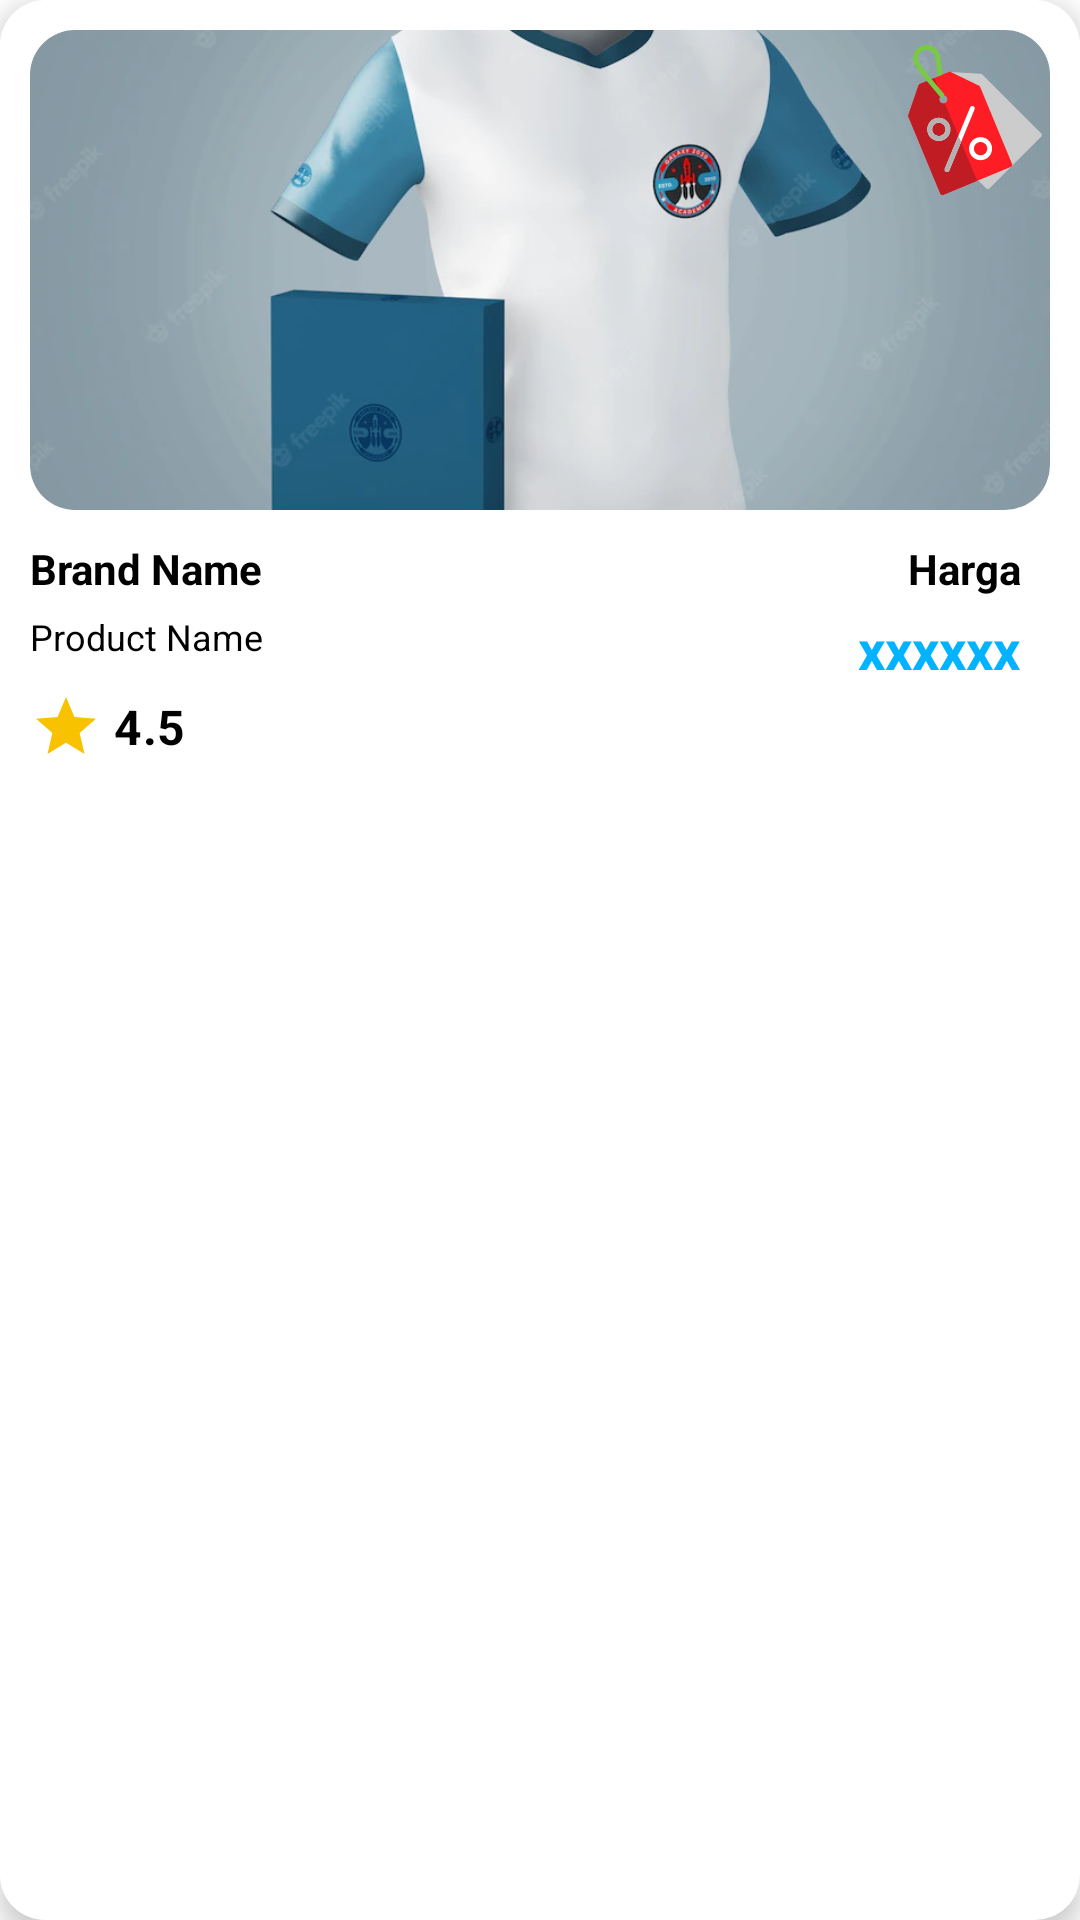

Layout XML and referenced resources for this Android screen:
<!-- AndroidManifest.xml: application theme Theme.MockupShop -->
<!-- res/layout/activity_product_list_adapter.xml -->
<?xml version="1.0" encoding="utf-8"?>
<LinearLayout xmlns:android="http://schemas.android.com/apk/res/android"
    xmlns:app="http://schemas.android.com/apk/res-auto"
    xmlns:tools="http://schemas.android.com/tools"
    android:layout_width="match_parent"
    android:layout_height="wrap_content"
    android:background="@drawable/backhround_radius_15dp_white"
    android:elevation="5dp"
    android:padding="10dp"
    android:orientation="vertical"
    android:layout_marginTop="8dp"
    android:layout_marginStart="18dp"
    android:layout_marginEnd="18dp"
    android:layout_marginBottom="6dp"
    tools:context=".listproduct.ProductListAdapter">

    <RelativeLayout
        android:layout_width="match_parent"
        android:layout_height="wrap_content"
        android:orientation="vertical">

        <com.google.android.material.imageview.ShapeableImageView
            android:id="@+id/iv_product"
            android:layout_width="match_parent"
            android:layout_height="160dp"
            android:adjustViewBounds="true"
            android:scaleType="centerCrop"
            android:src="@drawable/product_02_01"
            app:layout_constraintStart_toStartOf="parent"
            app:layout_constraintTop_toTopOf="parent"
            app:shapeAppearanceOverlay="@style/circleImageView5dp" />

        <ImageView
            android:id="@+id/imageView"
            android:layout_width="50sp"
            android:layout_height="60sp"
            android:layout_alignParentEnd="true"
            app:srcCompat="@drawable/ic_price_tag_price_svgrepo_com"
            tools:ignore="ContentDescription" />
    </RelativeLayout>

    <RelativeLayout
        android:layout_width="match_parent"
        android:layout_marginTop="10dp"
        android:layout_height="wrap_content">

        <LinearLayout
            android:layout_width="match_parent"
            android:layout_height="wrap_content"
            android:layout_toStartOf="@+id/layoutRigh"
            android:orientation="vertical">

            <TextView
                android:id="@+id/categroryTv"
                style="@style/TextBlack.size14spBolt"
                android:ellipsize="end"
                android:text="@string/brand_name" />

            <TextView
                android:id="@+id/productNameTV"
                style="@style/TextBlack.size12sp"
                android:layout_marginTop="5dp"
                android:ellipsize="end"
                android:text="@string/product_name" />

            <TextView
                android:id="@+id/ratingTV"
                style="@style/TextContent.Small.Black"
                android:layout_gravity="bottom"
                android:layout_marginTop="10dp"
                android:background="@color/white"
                android:drawablePadding="4dp"
                android:gravity="center_vertical"
                android:text="@string/dummyrating"
                app:drawableStartCompat="@drawable/ic_baseline_star_24" />
        </LinearLayout>

        <LinearLayout
            android:id="@+id/layoutRigh"
            android:layout_width="100dp"
            android:layout_height="wrap_content"
            android:layout_alignParentEnd="true"
            android:layout_marginEnd="10dp"
            android:layout_marginStart="20dp"
            android:orientation="vertical">
            <TextView
                style="@style/TextBlack.size14spBolt"
                android:layout_width="match_parent"
                android:textAlignment="textEnd"
                android:text="@string/price"
                android:ellipsize="end"/>
            <TextView
                android:id="@+id/priceTV"
                style="@style/PriceText"
                android:layout_width="match_parent"
                android:textAlignment="textEnd"
                android:text="@string/xxxxxx"
                android:layout_marginTop="5dp"
                android:ellipsize="end"/>
        </LinearLayout>


    </RelativeLayout>


</LinearLayout>
<!-- resources referenced by this layout -->
<resources>
  <color name="white">#FFFFFFFF</color>
  <!-- drawable backhround_radius_15dp_white (drawable) -->
  <shape xmlns:android="http://schemas.android.com/apk/res/android">
      <solid android:color="@color/white" />
      <corners android:radius="15dp"/>
  </shape>
  <!-- drawable ic_baseline_star_24 (drawable) -->
  <vector android:height="24dp" android:tint="#F8C200"
      android:viewportHeight="24" android:viewportWidth="24"
      android:width="24dp" xmlns:android="http://schemas.android.com/apk/res/android">
      <path android:fillColor="@android:color/white" android:pathData="M12,17.27L18.18,21l-1.64,-7.03L22,9.24l-7.19,-0.61L12,2 9.19,8.63 2,9.24l5.46,4.73L5.82,21z"/>
  </vector>
  <!-- drawable ic_price_tag_price_svgrepo_com: vector/xml drawable (drawable, 4497 chars, omitted) -->
  <!-- drawable product_02_01: webp bitmap (drawable, 25666 bytes) -->
  <string name="brand_name">Brand Name</string>
  <string name="dummyrating">4.5</string>
  <string name="price">Harga</string>
  <string name="product_name">Product Name</string>
  <string name="xxxxxx">xxxxxx</string>
  <style name="PriceText">
          <item name="android:layout_width">wrap_content</item>
          <item name="android:layout_height">wrap_content</item>
          <item name="android:textSize">18sp</item>
          <item name="android:textStyle">bold</item>
          <item name="android:textColor">@color/blue_03b3ff</item>
      </style>
  <style name="TextBlack.size12sp">
          <item name="android:textSize">12sp</item>
      </style>
  <style name="TextBlack.size14spBolt">
          <item name="android:textSize">14sp</item>
          <item name="android:textStyle">bold</item>
      </style>
  <style name="TextContent.Small.Black">
          <item name="android:textColor">@android:color/black</item>
          <item name="android:textStyle">bold</item>
      </style>
  <style name="circleImageView5dp">
          <item name="cornerFamily">rounded</item>
          <item name="cornerSize">15dp</item>
      </style>
  <style name="Theme.MockupShop" parent="Theme.MaterialComponents.DayNight.NoActionBar">
          
          <item name="colorPrimary">@color/blue_03dbfc</item>
          <item name="colorPrimaryVariant">@color/blue_03dbfc</item>
          <item name="colorOnPrimary">@color/white</item>
          
          <item name="colorSecondary">@color/teal_200</item>
          <item name="colorSecondaryVariant">@color/teal_700</item>
          <item name="colorOnSecondary">@color/black</item>
          
          <item name="android:statusBarColor" tools:targetApi="l">?attr/colorPrimaryVariant</item>
          
      </style>
  <color name="blue_03b3ff">#03b3ff</color>
  <color name="blue_03dbfc">#03dbfc</color>
  <color name="teal_200">#FF03DAC5</color>
  <color name="teal_700">#FF018786</color>
  <color name="black">#FF000000</color>
</resources>
